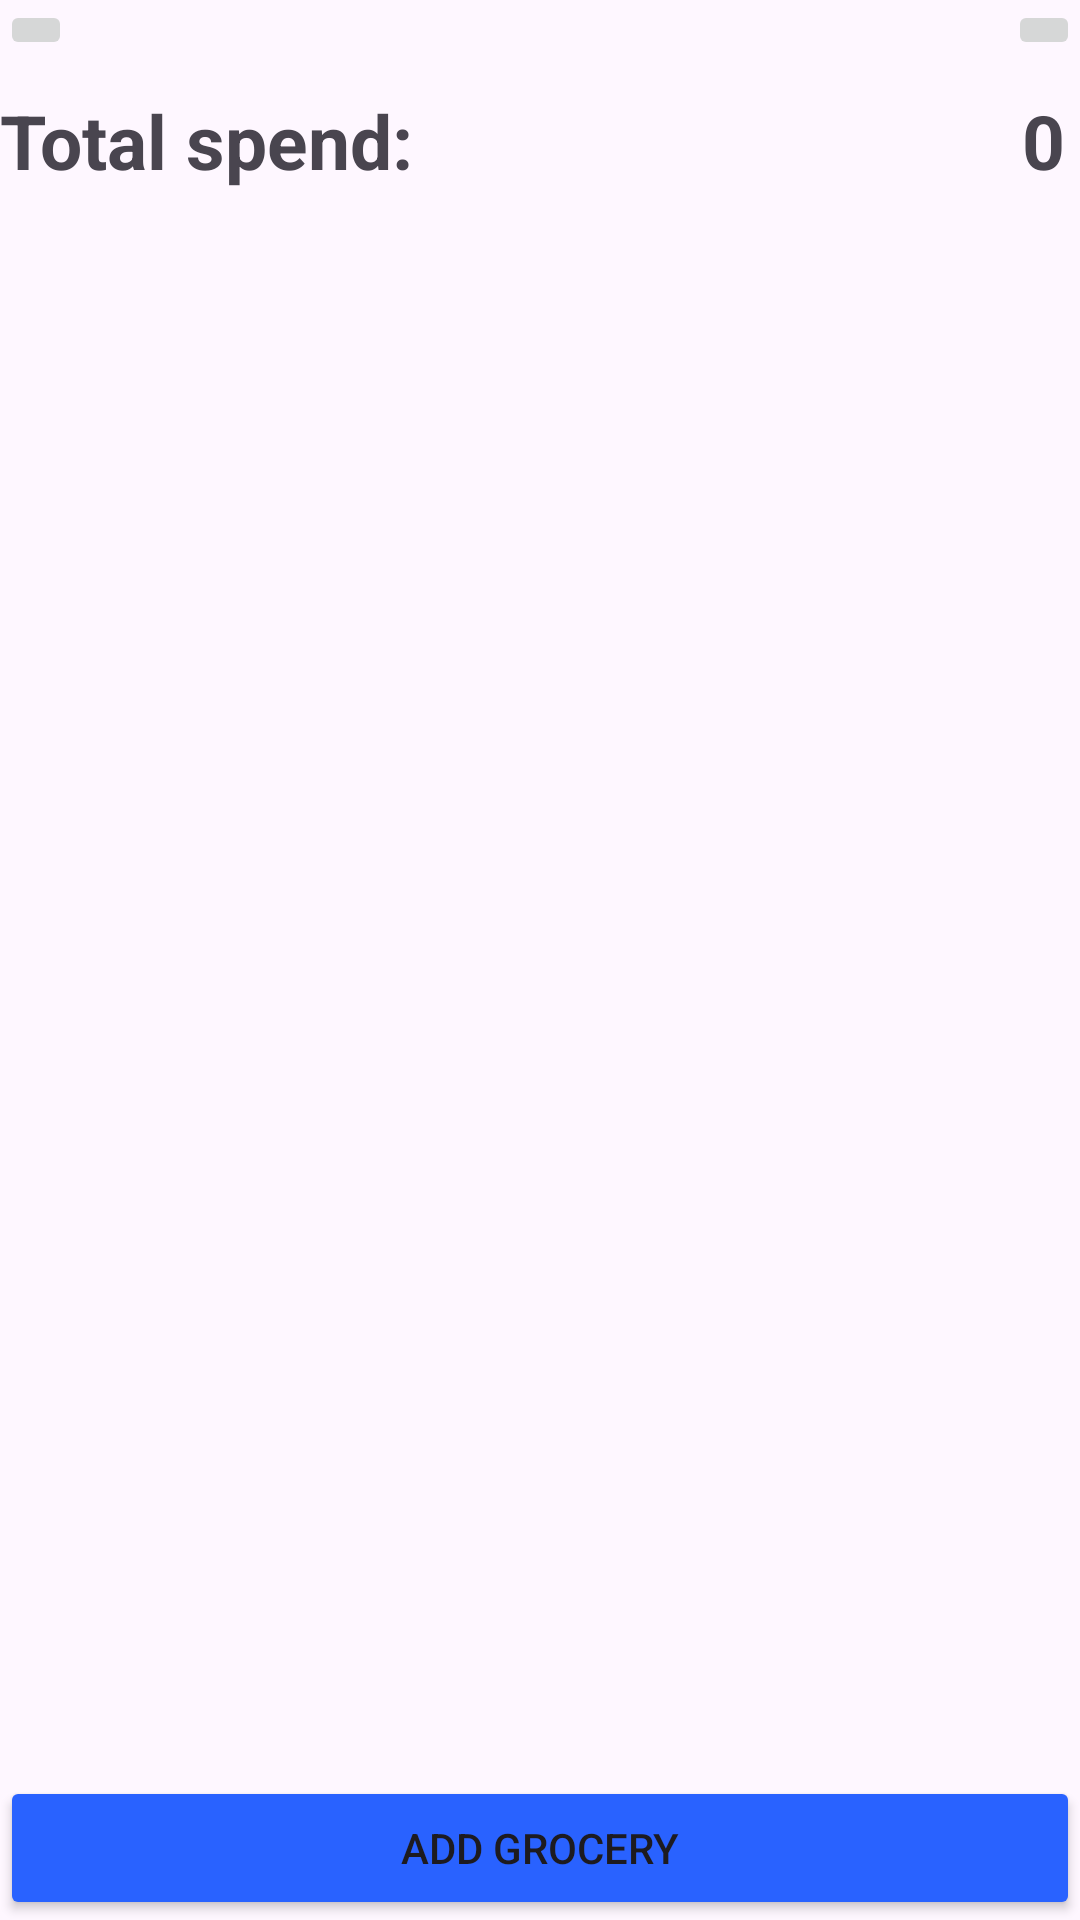

This screen was rendered from an Android layout file. Write that file and the resources it references.
<!-- AndroidManifest.xml: application theme Base.Theme.MessManagementApp -->
<!-- res/layout/fragment_grocery.xml -->
<?xml version="1.0" encoding="utf-8"?>
<LinearLayout xmlns:android="http://schemas.android.com/apk/res/android"
    xmlns:tools="http://schemas.android.com/tools"
    android:layout_width="match_parent"
    android:layout_height="match_parent"
    android:layout_margin="5dp"
    android:orientation="vertical"
    tools:context=".presentation.fragments.GroceryFragment">

    <LinearLayout
        android:layout_width="match_parent"
        android:layout_height="wrap_content"
        android:gravity="center"
        android:orientation="horizontal">

        <ImageButton
            android:id="@+id/ivArrowLeft"
            android:layout_width="wrap_content"
            android:layout_height="wrap_content"
            android:src="@drawable/ic_arrow_left"/>

        <TextView
            android:id="@+id/tvMonthYear"
            android:layout_width="0dp"
            android:layout_height="wrap_content"
            android:layout_weight="1"
            android:gravity="center"
            android:textStyle="bold"
            android:text=""/>
        
        <ImageButton
            android:id="@+id/ivArrowRight"
            android:layout_width="wrap_content"
            android:layout_height="wrap_content"
            android:src="@drawable/ic_arrow_right"/>

    </LinearLayout>

    <LinearLayout
        android:layout_width="match_parent"
        android:layout_height="wrap_content"
        android:paddingTop="10dp"
        android:paddingBottom="10dp"
        android:orientation="horizontal">

        <TextView
            android:layout_width="0dp"
            android:layout_weight="1"
            android:layout_height="wrap_content"
            android:textStyle="bold"
            android:textSize="25sp"
            android:text="Total spend:"/>

        <TextView
            android:id="@+id/tvTotSpend"
            android:layout_width="0dp"
            android:layout_weight="1"
            android:layout_height="wrap_content"
            android:textStyle="bold"
            android:gravity="end"
            android:paddingEnd="5dp"
            android:textSize="25sp"
            android:text="0"/>

    </LinearLayout>

    <ListView
        android:id="@+id/lvGroceryItem"
        android:layout_width="match_parent"
        android:layout_height="0dp"
        android:layout_weight="1"/>
    
    <Button
        android:id="@+id/btnAddGrocery"
        android:layout_width="match_parent"
        android:layout_height="wrap_content"
        android:backgroundTint="#2962FF"
        android:text="Add Grocery"/>

</LinearLayout>
<!-- resources referenced by this layout -->
<resources>
  <style name="Base.Theme.MessManagementApp" parent="Theme.Material3.DayNight.NoActionBar">
      </style>
</resources>
